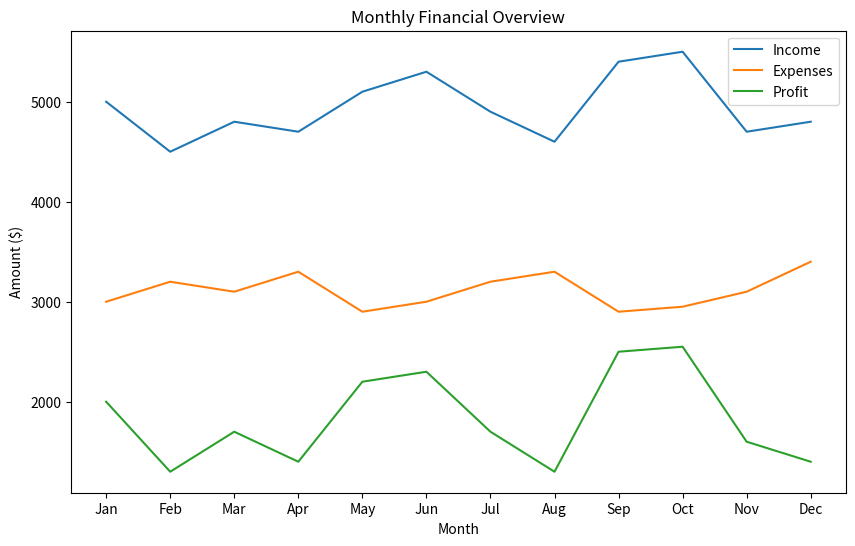

Reproduce this figure in Python.
import pandas as pd
import matplotlib.pyplot as plt

# Define the data
data = {
    'Month': ['Jan', 'Feb', 'Mar', 'Apr', 'May', 'Jun', 'Jul', 'Aug', 'Sep', 'Oct', 'Nov', 'Dec'],
    'Income': [5000, 4500, 4800, 4700, 5100, 5300, 4900, 4600, 5400, 5500, 4700, 4800],
    'Expenses': [3000, 3200, 3100, 3300, 2900, 3000, 3200, 3300, 2900, 2950, 3100, 3400]
}

# Create DataFrame
df = pd.DataFrame(data)

# Calculate Profit
df['Profit'] = df['Income'] - df['Expenses']

# Print DataFrame
print(df)

# Plot Income, Expenses, and Profit
plt.figure(figsize=(10, 6))
plt.plot(df['Month'], df['Income'], label='Income')
plt.plot(df['Month'], df['Expenses'], label='Expenses')
plt.plot(df['Month'], df['Profit'], label='Profit')

# Add titles and labels
plt.title('Monthly Financial Overview')
plt.xlabel('Month')
plt.ylabel('Amount ($)')
plt.legend()

# Show plot
plt.show()

# Generate insights
insights = []
for i in range(1, len(df)):
    insight = f"Input: {df['Month'][i-1]} - Income ${df['Income'][i-1]}, Expenses ${df['Expenses'][i-1]}; {df['Month'][i]} - Income ${df['Income'][i]}, Expenses ${df['Expenses'][i]}. "
    if df['Expenses'][i] > df['Expenses'][i-1]:
        insight += "Expenses rose slightly, "
    else:
        insight += "Expenses decreased, "
    
    if df['Income'][i] > df['Income'][i-1]:
        insight += "income increased."
    else:
        insight += "income decreased."
    
    insights.append(insight)

# Print insights
for insight in insights:
    print(insight)